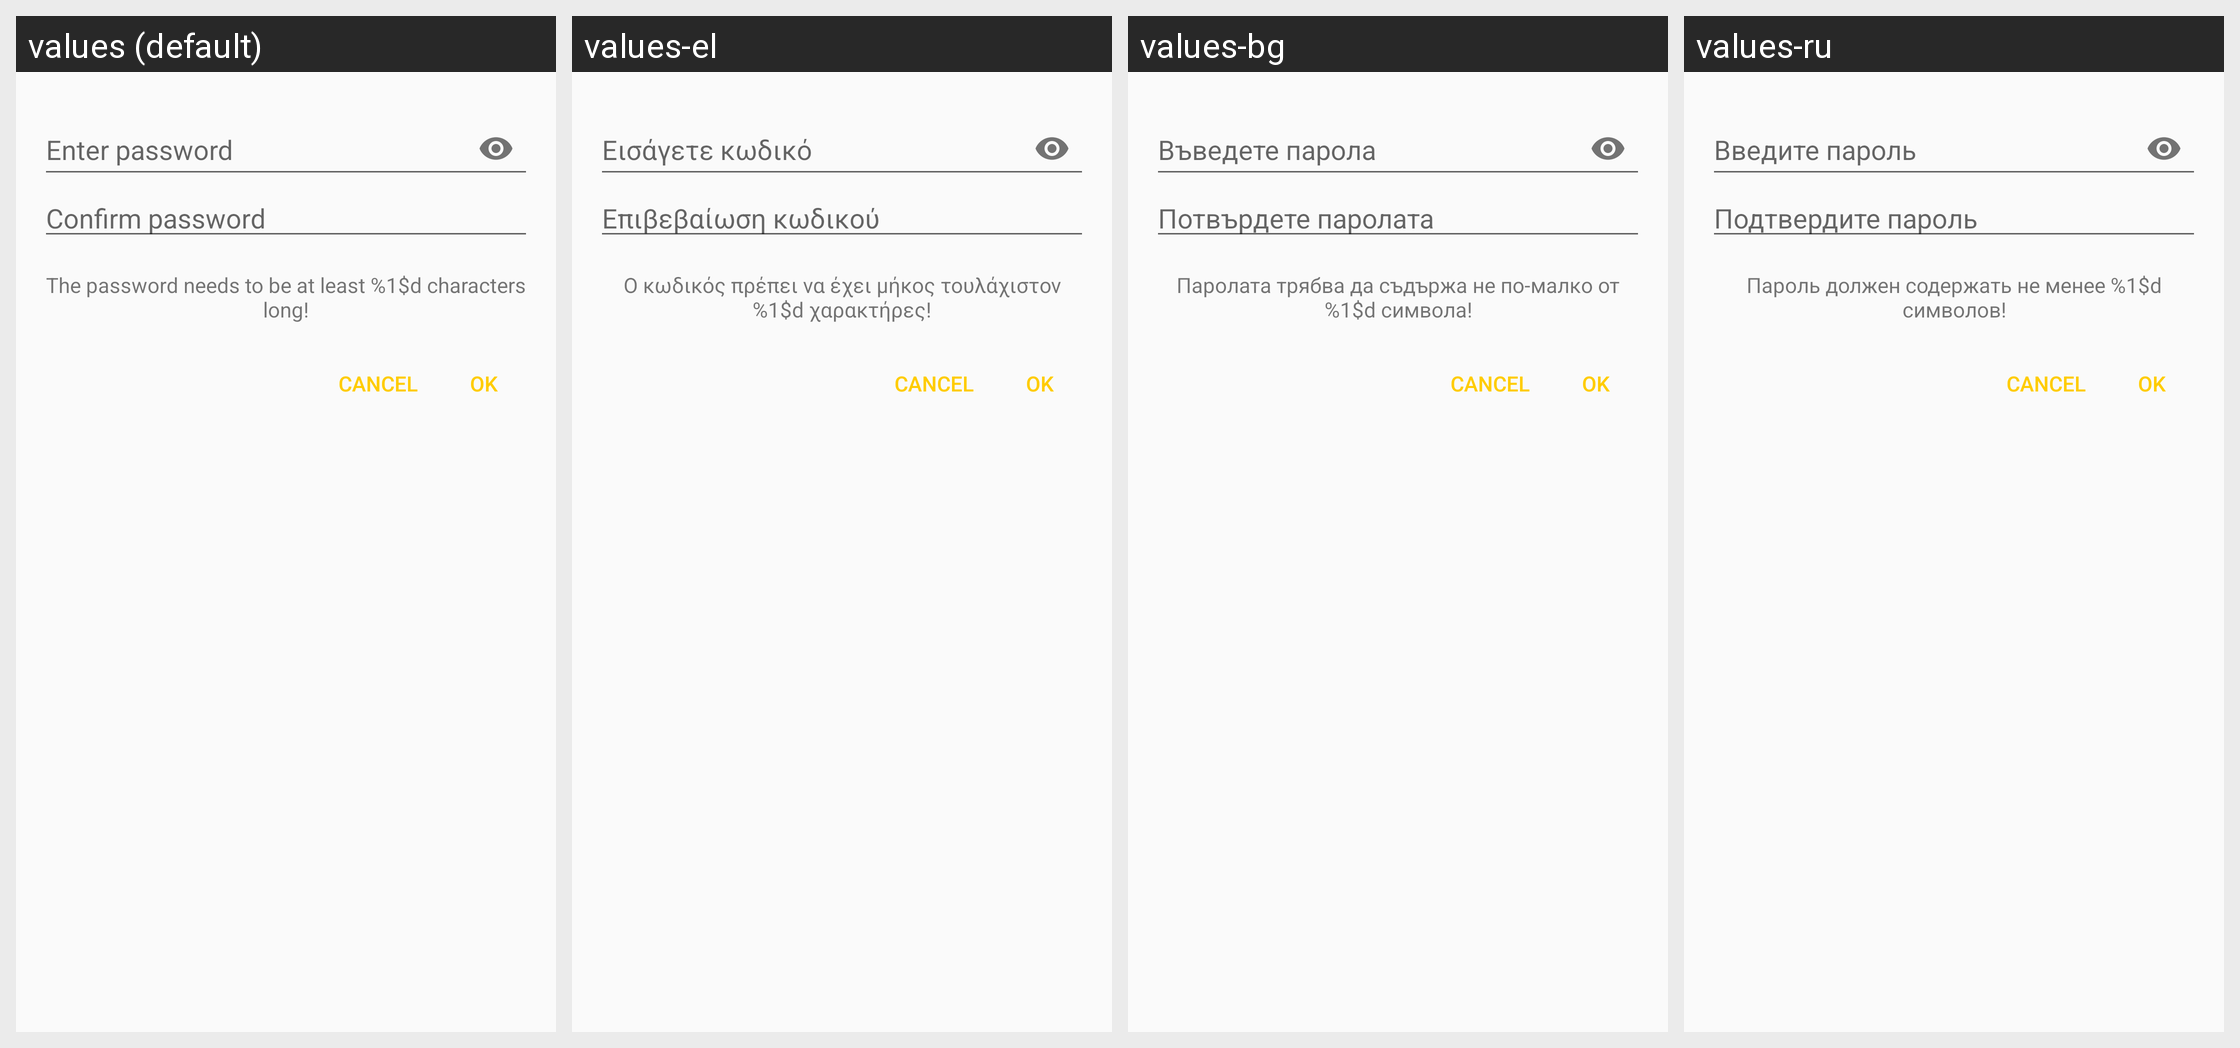

Locale-by-locale string values for the Android screen shown in this grid:
Android screen res/layout/dialog_password_entry.xml rendered under 4 locales, left to right: values (default), values-el, values-bg, values-ru. Device: Nexus 5 (rendered at 1080×1920; each locale shown at half size, 540×960, under a caption strip naming it); theme AppTheme.
Other locales in the repository, not shown: values-ar, values-ar-rSA, values-ast, values-bg-rBG, values-ca, values-ca-rES, values-cs, values-cs-rCZ, values-de, values-de-rDE, values-el-rGR, values-es, values-es-rES, values-eu, values-fa, values-fa-rIR, values-fr, values-fr-rFR, values-gl, values-gl-rES, values-he, values-hi, values-hi-rIN, values-hu, values-hu-rHU, values-in, values-it, values-it-rIT, values-iw, values-ja, values-ja-rJP, values-ko-rKR, values-nb-rNO, values-nl, values-nl-rNL, values-no-rNO, values-pl, values-pl-rPL, values-pt-rBR, values-ru-rRU, values-sk, values-sl, values-sl-rSI, values-sr, values-sv, values-sv-rSE, values-tr, values-tr-rTR, values-uk, values-uk-rUA, values-zh-rCN, values-zh-rTW.
Strings drawn on this screen, with the default value and each locale's value (text and hints the layout hard-codes, and strings that could not be matched under every locale, appear in the picture but are not listed):

dialog_label_enter_password
  values: Enter password
  values-el: Εισάγετε κωδικό
  values-bg: Въведете парола
  values-ru: Введите пароль

dialog_label_confirm_password
  values: Confirm password
  values-el: Επιβεβαίωση κωδικού
  values-bg: Потвърдете паролата
  values-ru: Подтвердите пароль

settings_label_short_password
  values: The password needs to be at least %1$d characters long!
  values-el: Ο κωδικός πρέπει να έχει μήκος τουλάχιστον %1$d χαρακτήρες!
  values-bg: Паролата трябва да съдържа не по-малко от %1$d символа!
  values-ru: Пароль должен содержать не менее %1$d символов!
